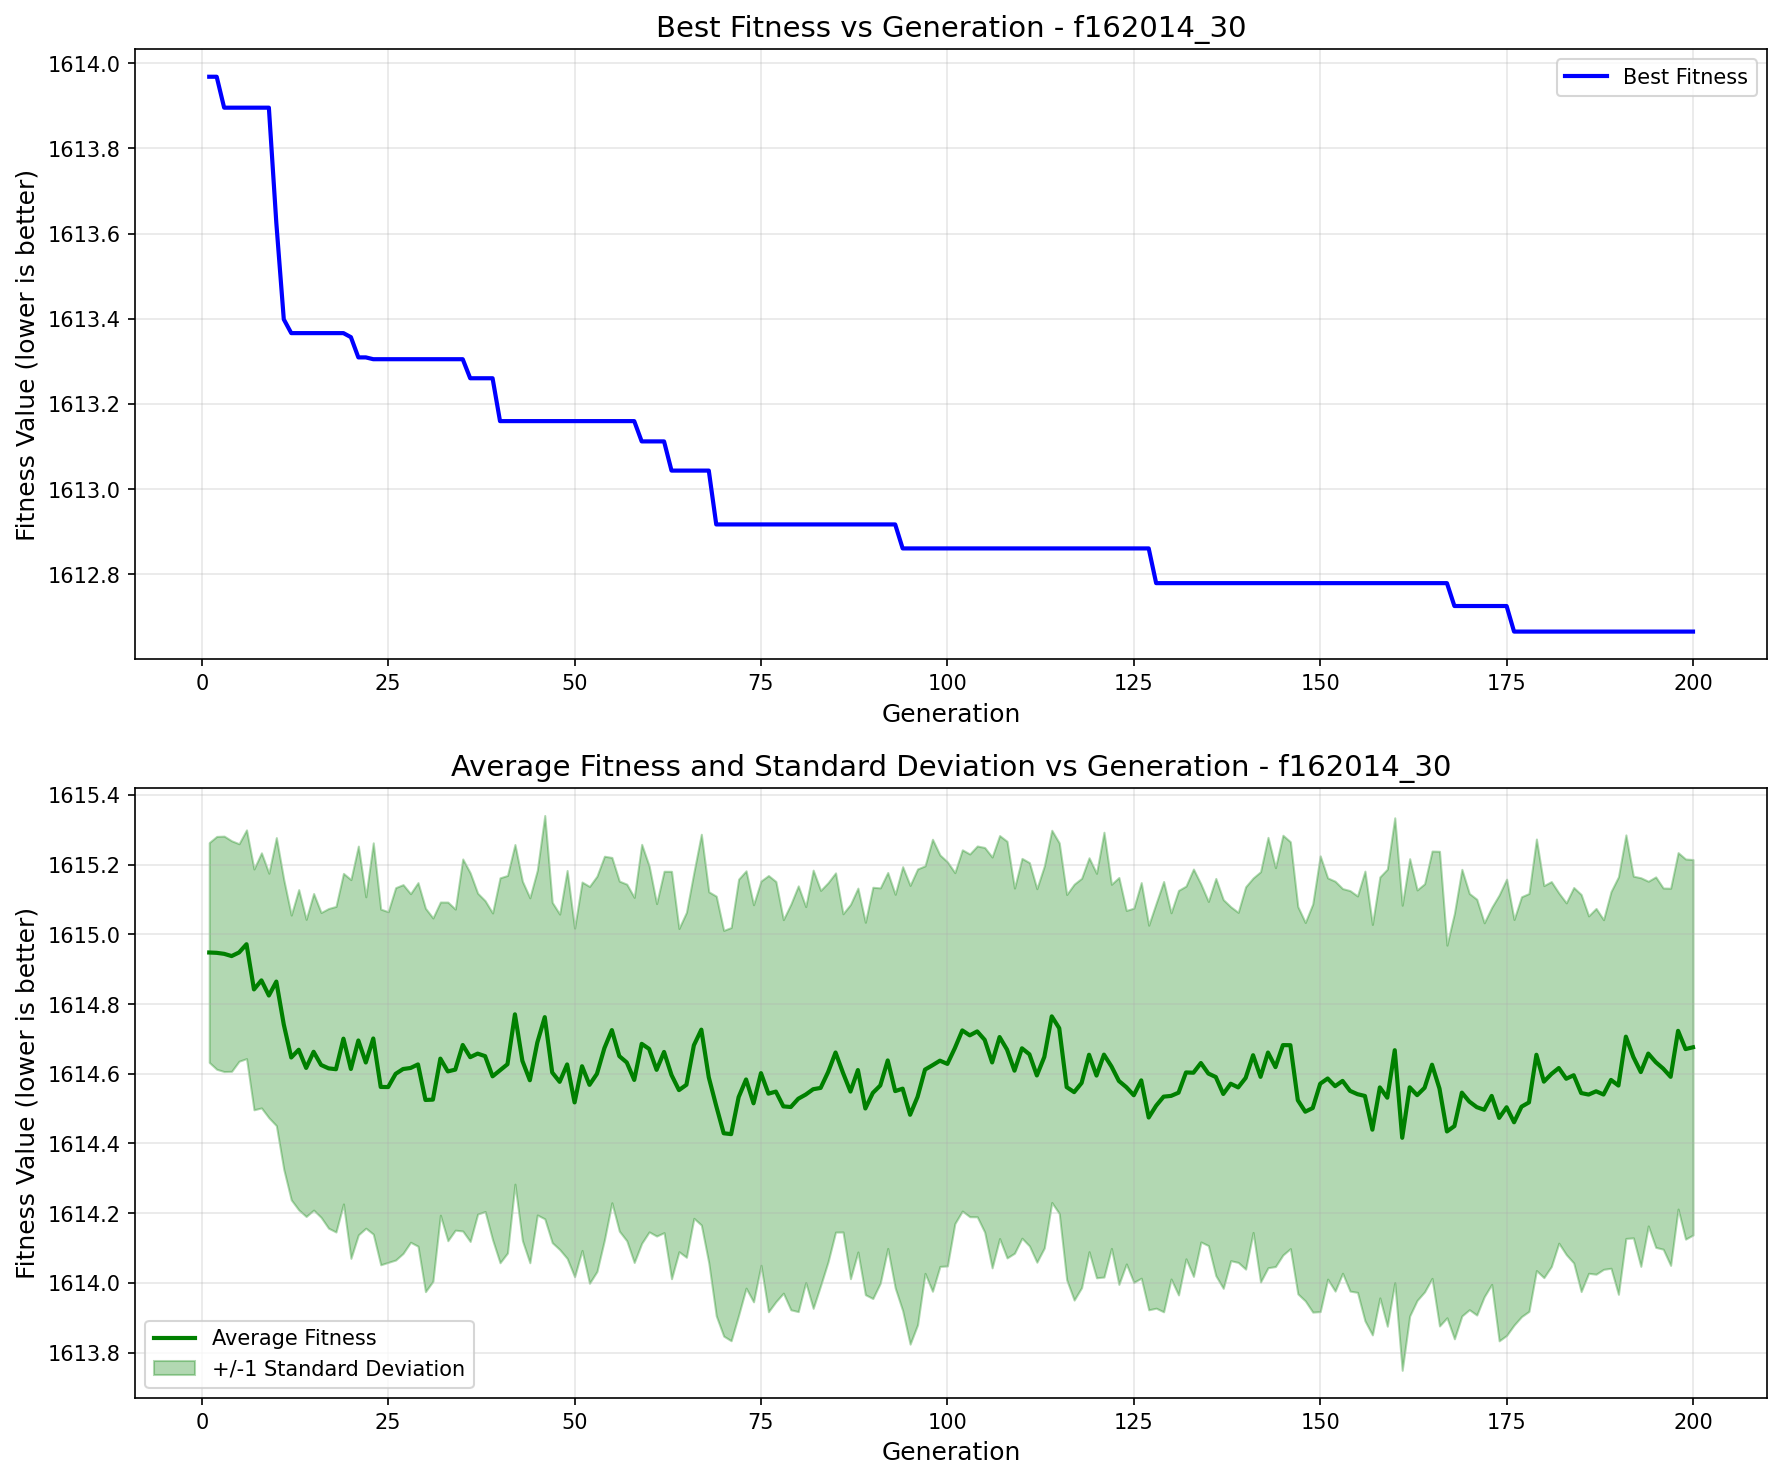

Data behind this chart, as committed beside it:
generation, best_fitness, best_individual, mean_fitness, std_dev
1, 1614, [-84.40872821040473, 62.64485766837848, …, 1615, 0.3153
2, 1614, [-84.40872821040473, 62.64485766837848, …, 1615, 0.334
3, 1614, [-68.59895795814435, -3.4060525702504236…, 1615, 0.3377
4, 1614, [-68.59895795814435, -3.4060525702504236…, 1615, 0.3307
5, 1614, [-68.59895795814435, -3.4060525702504236…, 1615, 0.312
6, 1614, [-68.59895795814435, -3.4060525702504236…, 1615, 0.3281
7, 1614, [-68.59895795814435, -3.4060525702504236…, 1615, 0.3454
8, 1614, [-68.59895795814435, -3.4060525702504236…, 1615, 0.3659
9, 1614, [-68.59895795814435, -3.4060525702504236…, 1615, 0.3508
10, 1614, [-77.08848615938211, 139.76528413251054,…, 1615, 0.4132
11, 1613, [-77.08848615938211, 62.64485766837848, …, 1615, 0.4157
12, 1613, [23.510612435337634, -2.9864636224061485…, 1615, 0.4085
13, 1613, [23.510612435337634, -2.9864636224061485…, 1615, 0.4594
14, 1613, [23.510612435337634, -2.9864636224061485…, 1615, 0.4262
15, 1613, [23.510612435337634, -2.9864636224061485…, 1615, 0.4541
16, 1613, [23.510612435337634, -2.9864636224061485…, 1615, 0.4373
17, 1613, [23.510612435337634, -2.9864636224061485…, 1615, 0.4586
18, 1613, [23.510612435337634, -2.9864636224061485…, 1615, 0.4671
19, 1613, [23.510612435337634, -2.9864636224061485…, 1615, 0.4741
20, 1613, [94.33516917142327, 143.36383742342656, …, 1615, 0.5433
21, 1613, [-77.08848615938211, 62.64485766837848, …, 1615, 0.5577
22, 1613, [-77.08848615938211, 62.64485766837848, …, 1615, 0.4754
23, 1613, [-77.08848615938211, 62.64485766837848, …, 1615, 0.5613
24, 1613, [-77.08848615938211, 62.64485766837848, …, 1615, 0.5102
25, 1613, [-77.08848615938211, 62.64485766837848, …, 1615, 0.503
26, 1613, [-77.08848615938211, 62.64485766837848, …, 1615, 0.5342
27, 1613, [-77.08848615938211, 62.64485766837848, …, 1615, 0.529
28, 1613, [-77.08848615938211, 62.64485766837848, …, 1615, 0.5
29, 1613, [-77.08848615938211, 62.64485766837848, …, 1615, 0.5216
30, 1613, [-77.08848615938211, 62.64485766837848, …, 1615, 0.55
31, 1613, [-77.08848615938211, 62.64485766837848, …, 1615, 0.5212
32, 1613, [-77.08848615938211, 62.64485766837848, …, 1615, 0.4492
33, 1613, [-77.08848615938211, 62.64485766837848, …, 1615, 0.4858
34, 1613, [-77.08848615938211, 62.64485766837848, …, 1615, 0.4605
35, 1613, [-77.08848615938211, 62.64485766837848, …, 1615, 0.5337
36, 1613, [-24.27009511268983, 126.45702504032477,…, 1615, 0.5288
37, 1613, [-24.27009511268983, 126.45702504032477,…, 1615, 0.4603
38, 1613, [-24.27009511268983, 126.45702504032477,…, 1615, 0.4459
39, 1613, [-24.27009511268983, 126.45702504032477,…, 1615, 0.4686
40, 1613, [-77.08848615938211, 62.64485766837848, …, 1615, 0.5521
41, 1613, [-77.08848615938211, 62.64485766837848, …, 1615, 0.5416
42, 1613, [-77.08848615938211, 62.64485766837848, …, 1615, 0.4872
43, 1613, [-77.08848615938211, 62.64485766837848, …, 1615, 0.5155
44, 1613, [-77.08848615938211, 62.64485766837848, …, 1615, 0.5235
45, 1613, [-77.08848615938211, 62.64485766837848, …, 1615, 0.4945
46, 1613, [-77.08848615938211, 62.64485766837848, …, 1615, 0.5785
47, 1613, [-77.08848615938211, 62.64485766837848, …, 1615, 0.4882
48, 1613, [-77.08848615938211, 62.64485766837848, …, 1615, 0.4811
49, 1613, [-77.08848615938211, 62.64485766837848, …, 1615, 0.5564
50, 1613, [-77.08848615938211, 62.64485766837848, …, 1615, 0.5001
51, 1613, [-77.08848615938211, 62.64485766837848, …, 1615, 0.5284
52, 1613, [-77.08848615938211, 62.64485766837848, …, 1615, 0.5693
53, 1613, [-77.08848615938211, 62.64485766837848, …, 1615, 0.5671
54, 1613, [-77.08848615938211, 62.64485766837848, …, 1615, 0.5505
55, 1613, [-77.08848615938211, 62.64485766837848, …, 1615, 0.4953
56, 1613, [-77.08848615938211, 62.64485766837848, …, 1615, 0.5021
57, 1613, [-77.08848615938211, 62.64485766837848, …, 1615, 0.5116
58, 1613, [-77.08848615938211, 62.64485766837848, …, 1615, 0.5237
59, 1613, [-77.08848615938211, 62.64485766837848, …, 1615, 0.5723
60, 1613, [-77.08848615938211, 62.64485766837848, …, 1615, 0.5249
... 140 more rows
